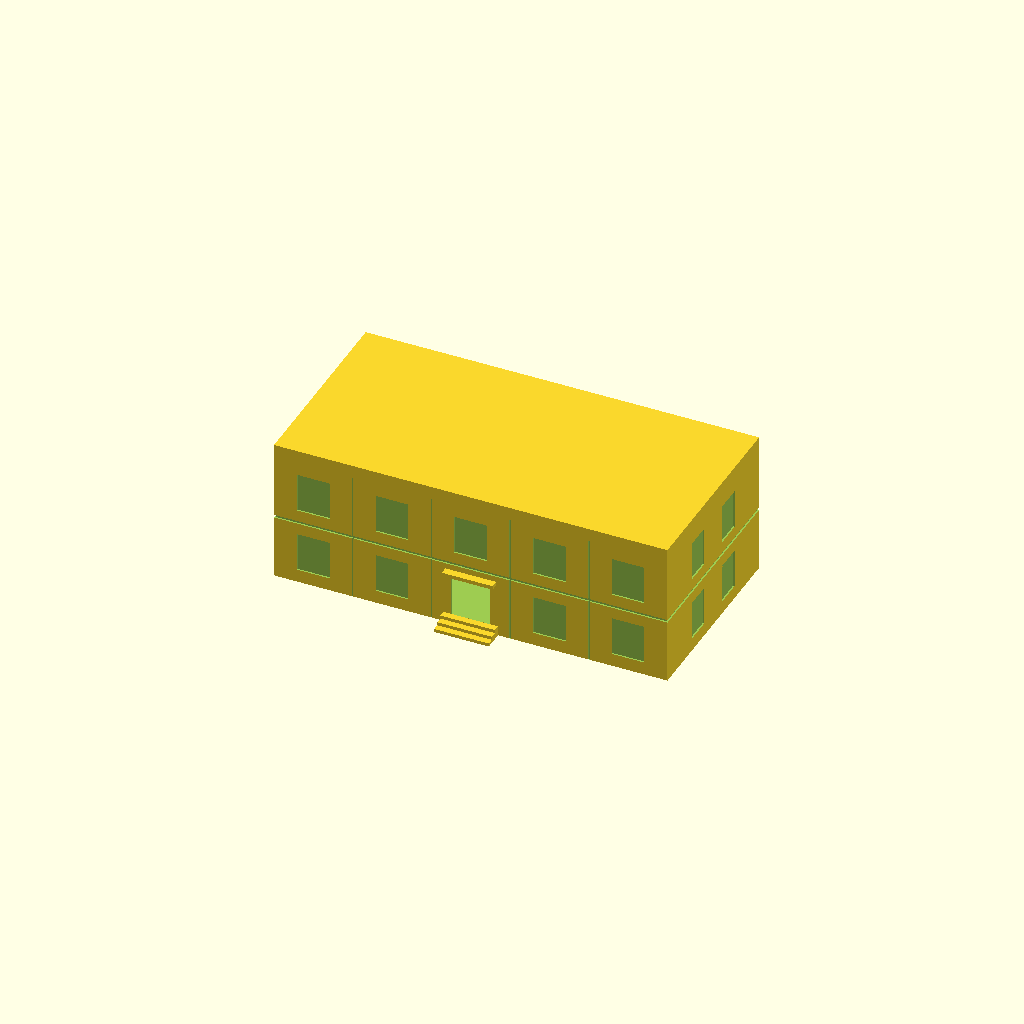
Cell 1: the model at its default parameters.
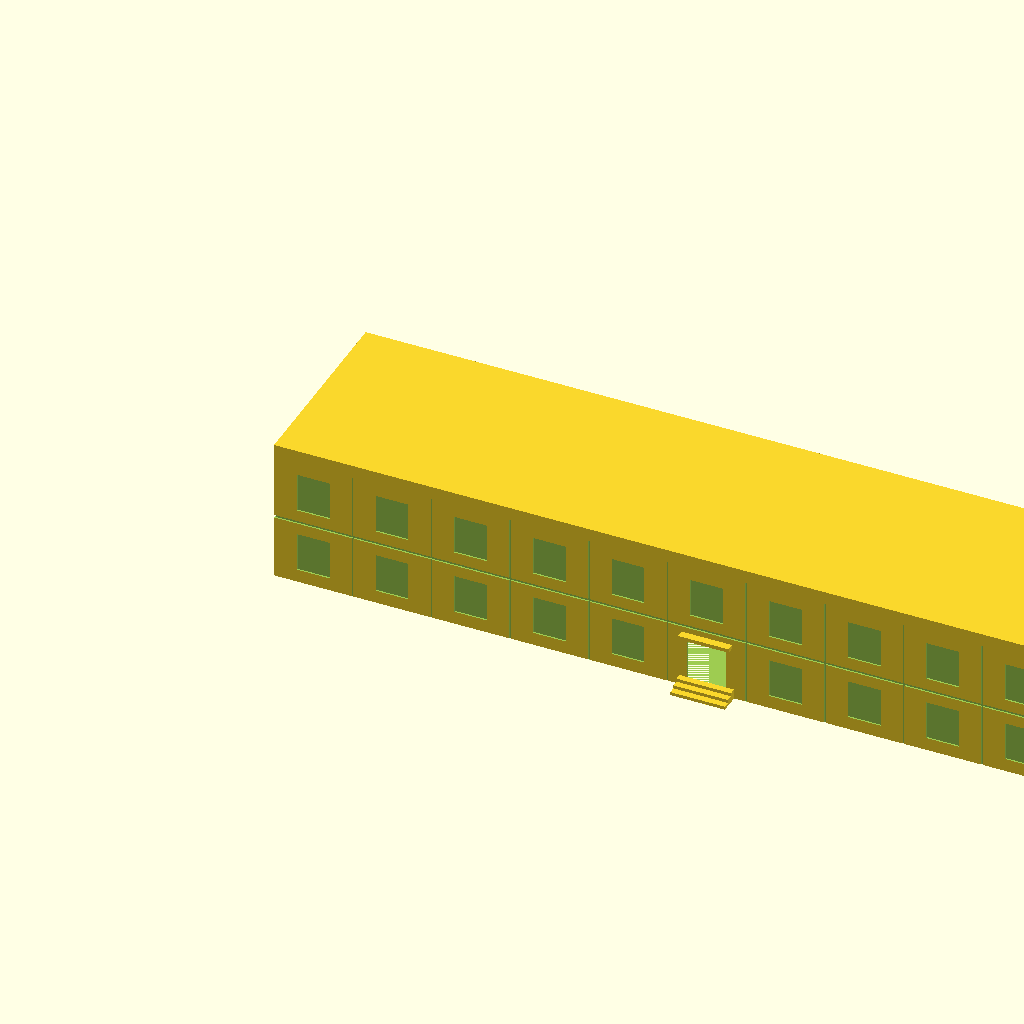
Cell 2: bld_w_real = 36000 (everything else at default).
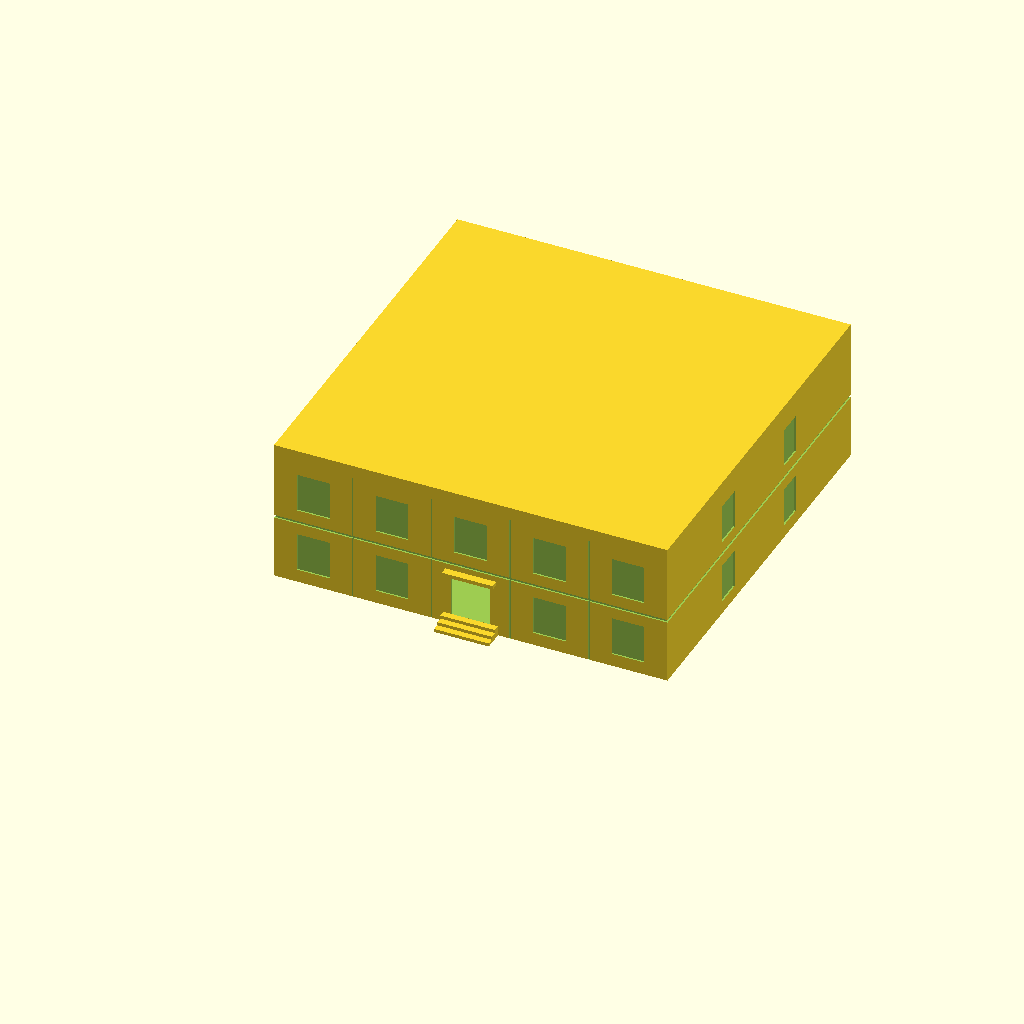
Cell 3: the same model with bld_d_real = 18000.
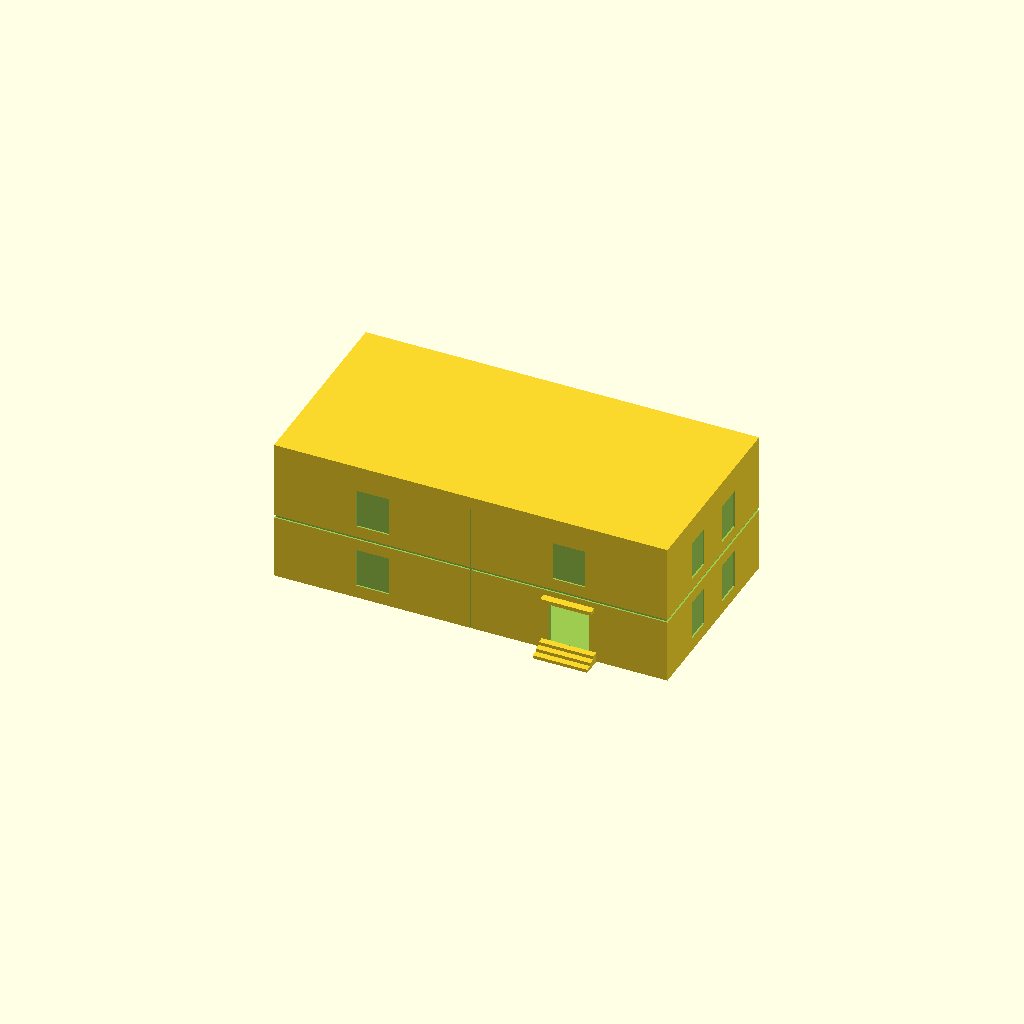
Cell 4: the same model with bay_w_real = 7200.
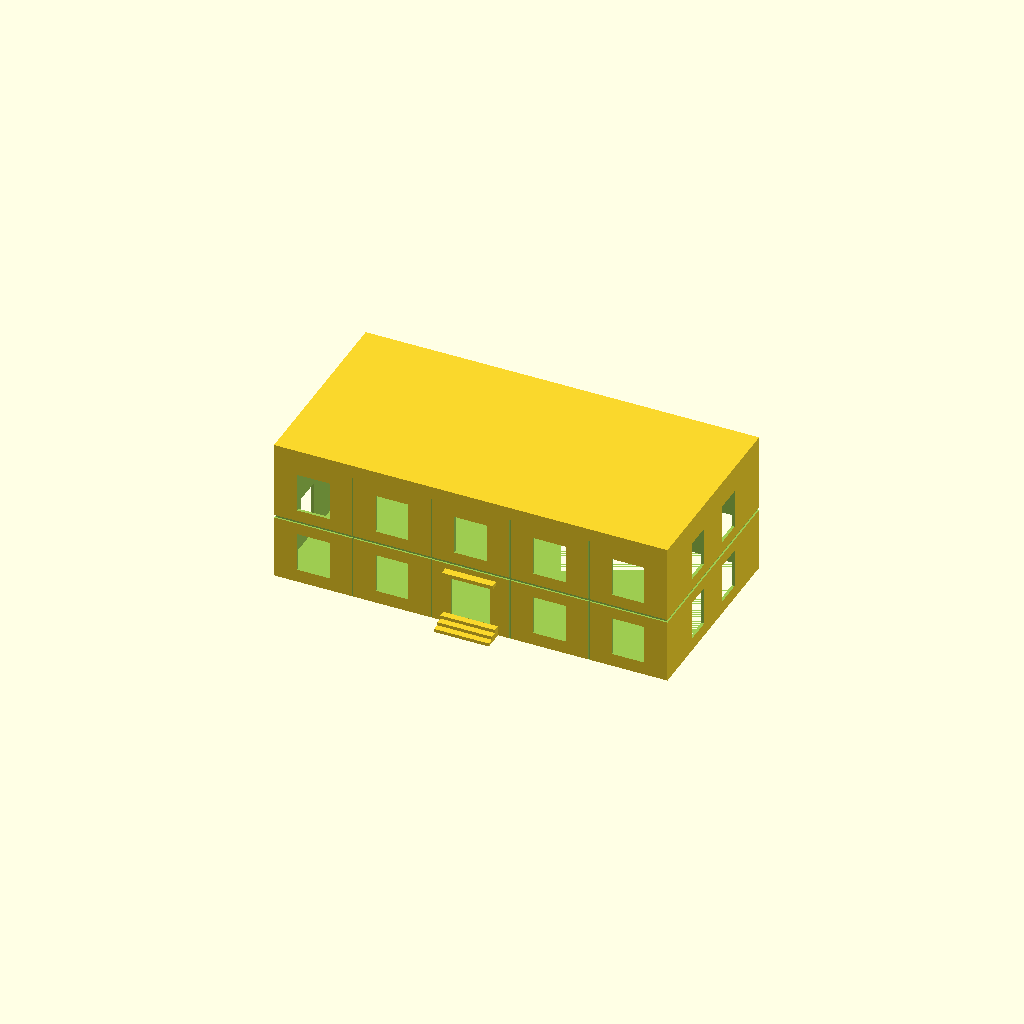
Cell 5 — win_recess set to 1.6, the other parameters unchanged.
All cells are drawn from one camera (rotation 55°, 0°, 25°, orthographic, colour scheme Cornfield), so only the parameter changes between them.
OpenSCAD source file police_station.scad:
/*
 * PROMPT: Polish PRL-era police station (posterunek milicji) in H0 scale (1:87).
 * Two-storey standalone building, flat roof with parapet, regular window grid on
 * front and back facades, two windows per floor on side walls, recessed entrance
 * door at ground floor centre with concrete steps and canopy above, horizontal
 * floor cornice groove and vertical concrete panel joint grooves.
 * FDM printable hollow shell open bottom, exterior detail only.
 */

$fn = 32;
S = 1 / 87;

// ── DIMENSIONS (real-world mm → H0 mm) ────────────────────────────────────────
wall_t      = 1.5;

bld_w_real  = 18000;         // building width (real-world mm)
bld_d_real  = 9000;          // building depth (real-world mm)

floor_h     = 3000 * S;      // floor-to-floor height   34.5 mm
bld_h       = 2 * floor_h;   // two storeys             69.0 mm
parapet_h   = 600  * S;      // parapet                  6.9 mm

bay_w_real  = 3600;          // bay width, real mm — gives 5 bays

win_w       = 1500 * S;      // front/back window width  17.2 mm
win_h       = 1800 * S;      // front/back window height 20.7 mm
win_recess  = 0.8;

side_win_w  = 1200 * S;      // side window width        13.8 mm
side_win_h  = 1800 * S;      // side window height       20.7 mm

door_w      = 1800 * S;      // entrance door width      20.7 mm
door_h      = 2500 * S;      // entrance door height     28.7 mm

n_steps     = 3;             // entrance steps
step_h      = 150 * S;       // step riser               1.7 mm
step_d      = 300 * S;       // step going               3.4 mm

cornice_w   = 1.5;           // floor cornice groove width
cornice_d   = 0.8;           // floor cornice groove depth

groove_w    = 0.8;           // panel joint groove width
groove_d    = 0.6;           // panel joint groove depth

canopy_proj = 4.0;           // canopy projection (H0 mm)
canopy_t    = 2.0;           // canopy slab thickness (H0 mm)

// ── DERIVED ───────────────────────────────────────────────────────────────────
bld_w      = bld_w_real * S;
bld_d      = bld_d_real * S;
n_bays     = floor(bld_w_real / bay_w_real);   // 5
bay_w      = bld_w / n_bays;
center_bay = floor(n_bays / 2);                // 2

// ── MODULES ───────────────────────────────────────────────────────────────────

module front_cuts() {
    // windows — every bay both floors, except entrance bay on ground floor
    for (f = [0 : 1]) {
        for (b = [0 : n_bays - 1]) {
            if (!(f == 0 && b == center_bay)) {
                translate([b*bay_w + (bay_w - win_w)/2,
                           -1,
                           f*floor_h + (floor_h - win_h)/2])
                    cube([win_w, win_recess + 1, win_h]);
            }
        }
    }
    // entrance — through-wall
    translate([center_bay*bay_w + (bay_w - door_w)/2, -1, 0])
        cube([door_w, wall_t + 2, door_h]);
    // vertical panel joints at bay boundaries
    for (b = [1 : n_bays - 1]) {
        translate([b*bay_w - groove_w/2, -1, 0])
            cube([groove_w, groove_d + 1, bld_h]);
    }
}

module back_cuts() {
    for (f = [0 : 1]) {
        for (b = [0 : n_bays - 1]) {
            translate([b*bay_w + (bay_w - win_w)/2,
                       bld_d - win_recess,
                       f*floor_h + (floor_h - win_h)/2])
                cube([win_w, win_recess + 1, win_h]);
        }
    }
    for (b = [1 : n_bays - 1]) {
        translate([b*bay_w - groove_w/2, bld_d - groove_d, 0])
            cube([groove_w, groove_d + 1, bld_h]);
    }
}

module side_cuts() {
    // two windows per floor per side at 1/3 and 2/3 depth
    for (f = [0 : 1]) {
        wz = f * floor_h + (floor_h - side_win_h) / 2;
        for (pos = [1/3, 2/3]) {
            wy = pos * bld_d - side_win_w / 2;
            translate([-1, wy, wz])
                cube([win_recess + 1, side_win_w, side_win_h]);
            translate([bld_w - win_recess, wy, wz])
                cube([win_recess + 1, side_win_w, side_win_h]);
        }
    }
}

module cornice_groove() {
    // pronounced horizontal groove at floor line, full perimeter
    gz = floor_h - cornice_w / 2;
    translate([0,                 -1,              gz]) cube([bld_w,        cornice_d + 1, cornice_w]);
    translate([0,                 bld_d-cornice_d, gz]) cube([bld_w,        cornice_d + 1, cornice_w]);
    translate([-1,                0,              gz]) cube([cornice_d + 1, bld_d,         cornice_w]);
    translate([bld_w - cornice_d, 0,              gz]) cube([cornice_d + 1, bld_d,         cornice_w]);
}

module shell() {
    difference() {
        cube([bld_w, bld_d, bld_h + parapet_h]);
        // hollow interior — stops at bld_h, leaving solid roof + parapet
        translate([wall_t, wall_t, 0])
            cube([bld_w - 2*wall_t, bld_d - 2*wall_t, bld_h]);
        front_cuts();
        back_cuts();
        side_cuts();
        cornice_groove();
    }
}

module entrance_steps() {
    sw = door_w + 8;
    sx = center_bay * bay_w + (bay_w - sw) / 2;
    for (i = [0 : n_steps - 1]) {
        // slab i: progressively closer to building, progressively taller
        translate([sx, -(n_steps - i) * step_d, 0])
            cube([sw, step_d, (i + 1) * step_h]);
    }
}

module entrance_canopy() {
    cw = door_w + 6;
    cx = center_bay * bay_w + (bay_w - door_w) / 2 - 3;
    translate([cx, -canopy_proj, door_h])
        cube([cw, canopy_proj + wall_t, canopy_t]);
}

// ── ASSEMBLY ──────────────────────────────────────────────────────────────────
union() {
    shell();
    entrance_steps();
    entrance_canopy();
}
Parameter table extracted from the source (name, type, default, range or options):
wall_t: number, default 1.5
bld_w_real: number, default 18000
bld_d_real: number, default 9000
bay_w_real: number, default 3600
win_recess: number, default 0.8
n_steps: number, default 3
cornice_w: number, default 1.5
cornice_d: number, default 0.8
groove_w: number, default 0.8
groove_d: number, default 0.6
canopy_proj: number, default 4
canopy_t: number, default 2
